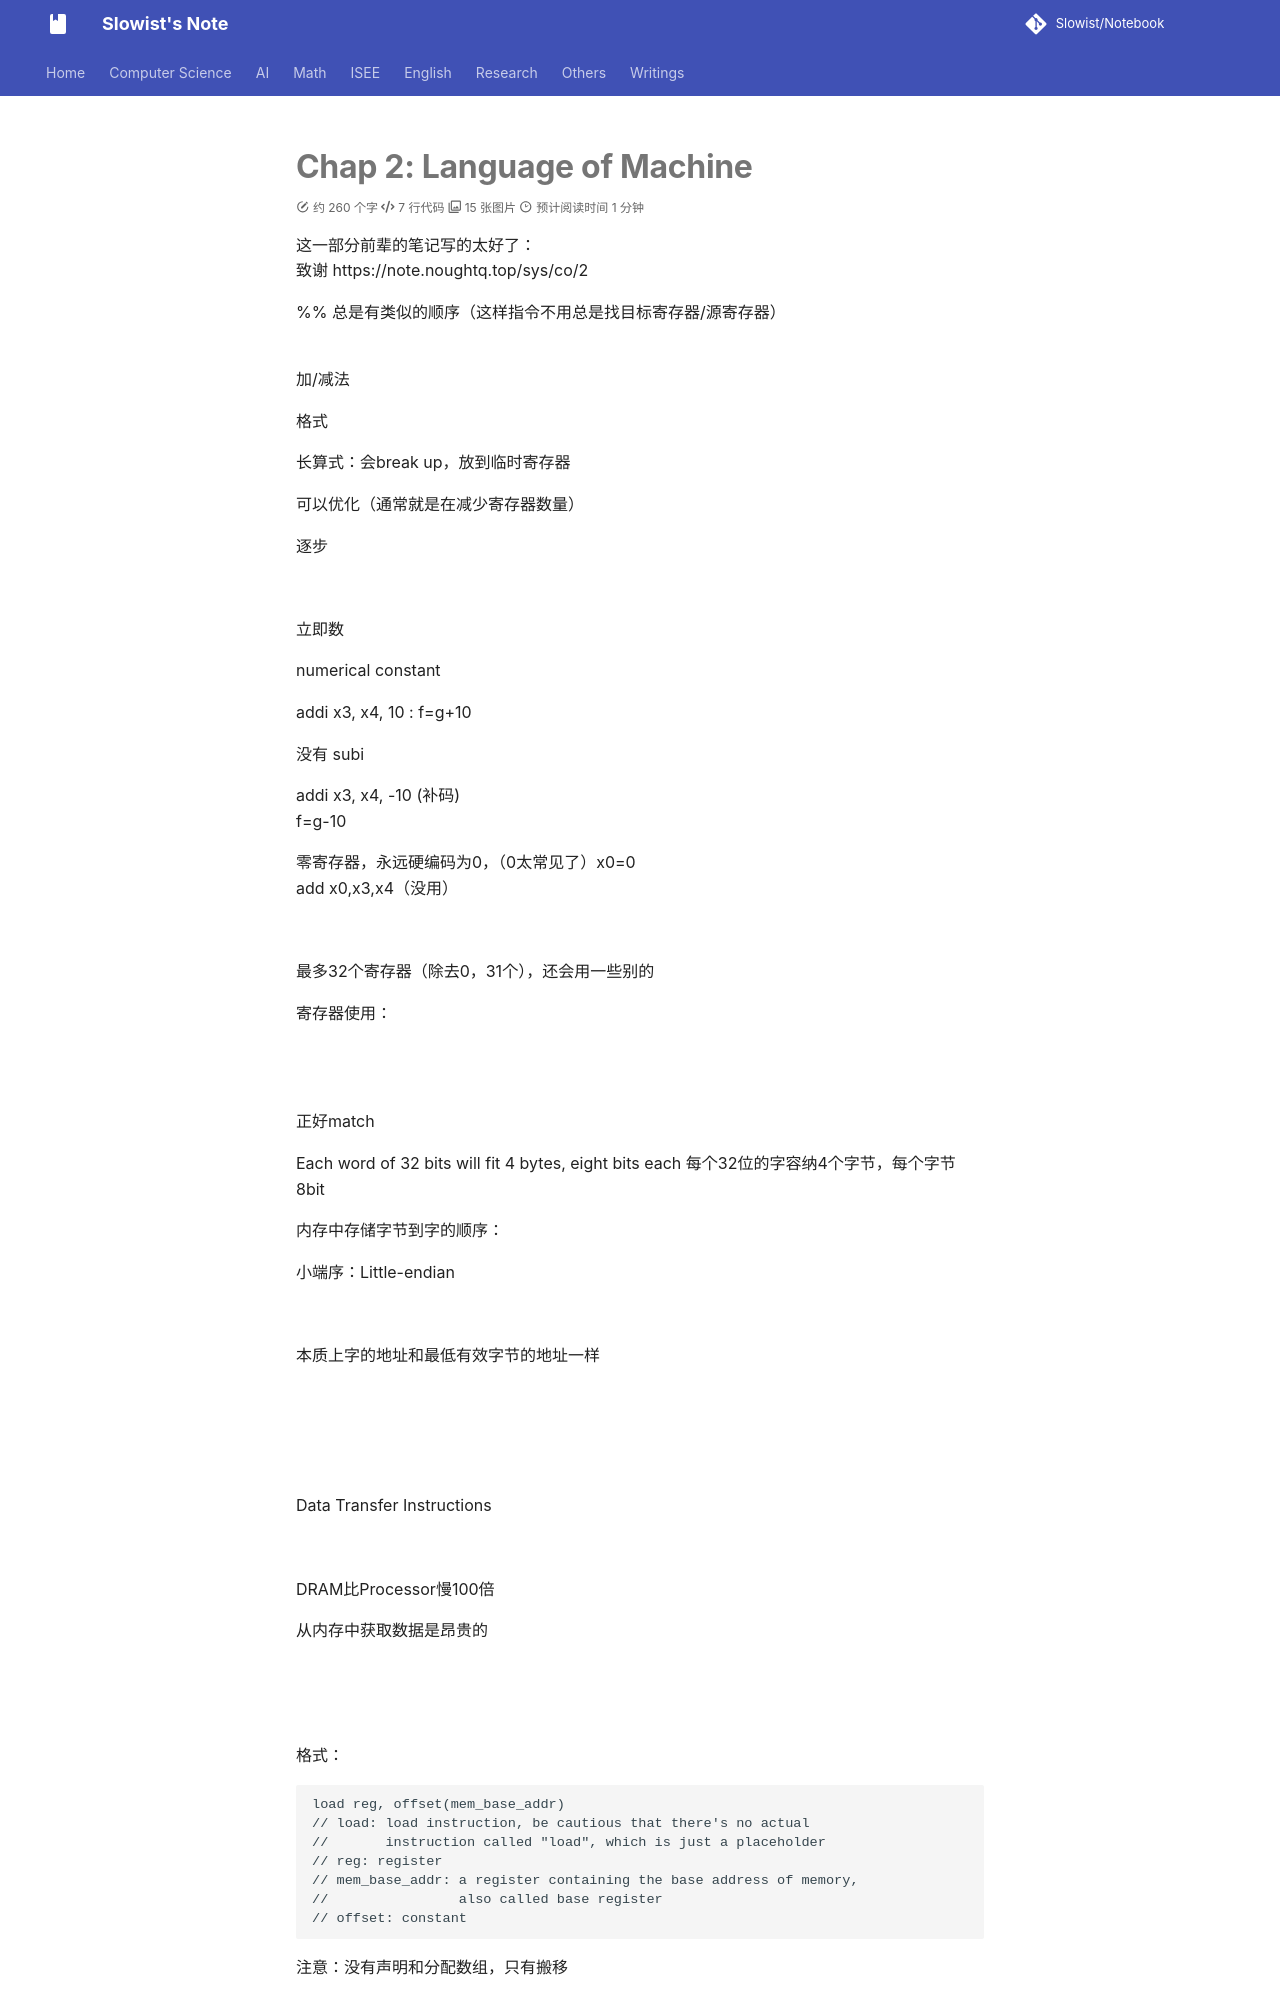

repository: Slowist-Lee/notebook · page: cs/system/CO/2/index.html · generator: mkdocs

# Chap 2: Language of Machine

这一部分前辈的笔记写的太好了：
致谢 https://note.noughtq.top/sys/co/2 




%% 总是有类似的顺序（这样指令不用总是找目标寄存器/源寄存器）

![](Pasted%20image%2020251120164048.png)
加/减法

格式

长算式：会break up，放到临时寄存器

可以优化（通常就是在减少寄存器数量）

逐步


![](Pasted%20image%2020251120164335.png)

立即数

numerical constant

addi x3, x4, 10 : f=g+10

没有 subi

addi x3, x4, -10 (补码)
f=g-10

零寄存器，永远硬编码为0，（0太常见了）x0=0
add x0,x3,x4（没用）

![](Pasted%20image%2020251120164740.png)

最多32个寄存器（除去0，31个），还会用一些别的

寄存器使用：

![](Pasted%20image%2020251120165145.png)

![](Pasted%20image%2020251120165342.png)
正好match


Each word of 32 bits will fit 4 bytes, eight bits each 每个32位的字容纳4个字节，每个字节8bit

内存中存储字节到字的顺序：

小端序：Little-endian

![](Pasted%20image%2020251120165700.png)

本质上字的地址和最低有效字节的地址一样

![](Pasted%20image%2020251120170024.png)

![](Pasted%20image%2020251120170406.png)

![](Pasted%20image%2020251120170451.png)
Data Transfer Instructions

![](Pasted%20image%2020251120170639.png)

DRAM比Processor慢100倍

从内存中获取数据是昂贵的

![](Pasted%20image%2020251120171704.png)



![](Pasted%20image%2020251120171558.png)

格式：
